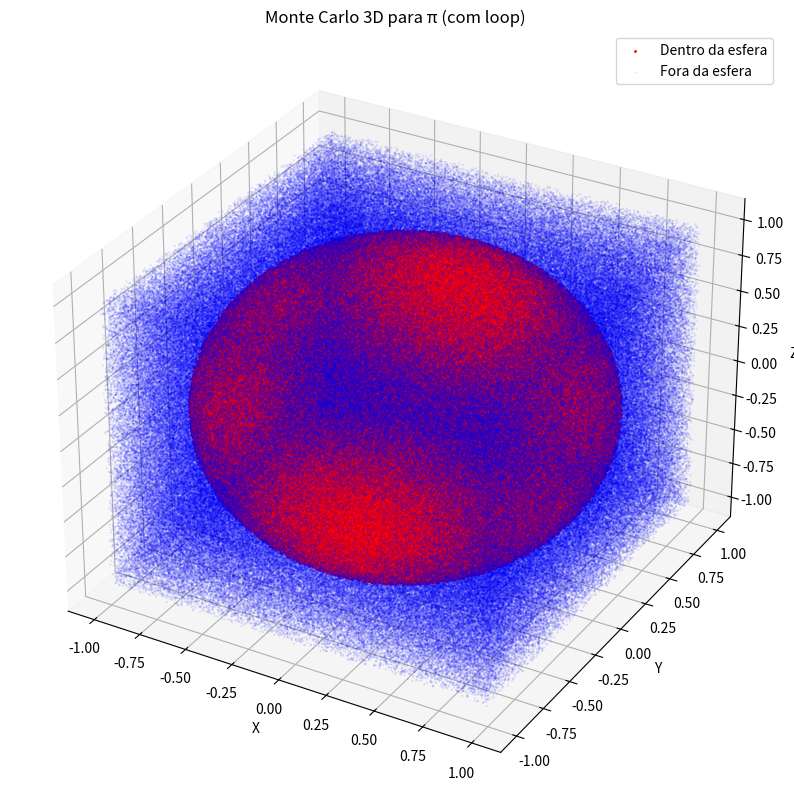

This figure's Python source:
import numpy as np
import matplotlib.pyplot as plt
from mpl_toolkits.mplot3d import Axes3D

def calc_pi_loop(N):
    count_in = 0
    x_in, y_in, z_in = [], [], []
    x_out, y_out, z_out = [], [], []

    for _ in range(N):
        x = np.random.uniform(-1, 1)
        y = np.random.uniform(-1, 1)
        z = np.random.uniform(-1, 1)

        if x**2 + y**2 + z**2 <= 1.0:
            count_in += 1
            x_in.append(x)
            y_in.append(y)
            z_in.append(z)
        else:
            x_out.append(x)
            y_out.append(y)
            z_out.append(z)

    pi_est = 6 * count_in / N
    return pi_est, x_in, y_in, z_in, x_out, y_out, z_out

N = 1000000
pi_est, x_in, y_in, z_in, x_out, y_out, z_out = calc_pi_loop(N)

fig = plt.figure(figsize=(10, 10))
ax = fig.add_subplot(111, projection='3d')

ax.scatter(x_in, y_in, z_in, color='red', s=1, alpha=1, label='Dentro da esfera')
ax.scatter(x_out, y_out, z_out, color='blue', s=0.3, alpha=0.1, label='Fora da esfera')
ax.set_xlabel('X')
ax.set_ylabel('Y')
ax.set_zlabel('Z')
ax.set_title('Monte Carlo 3D para π (com loop)')
ax.legend()

plt.show()